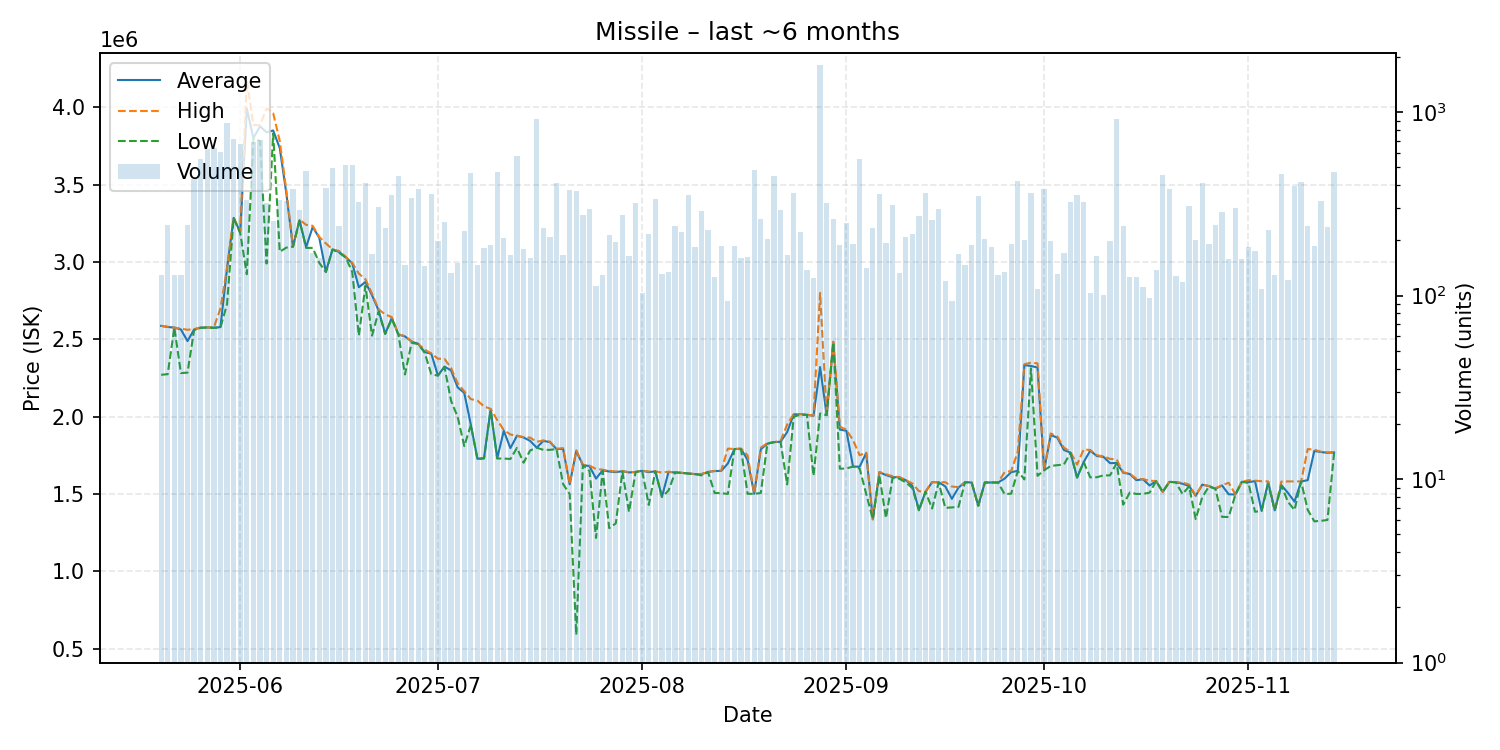

The data file committed next to this chart (first rows):
date, average, highest, lowest, order_count, volume
2025-05-20, 2587000, 2588000, 2271000, 74, 129
2025-05-21, 2580000, 2581000, 2275000, 96, 243
2025-05-22, 2576000, 2576000, 2576000, 72, 129
2025-05-23, 2564000, 2569000, 2282000, 69, 130
2025-05-24, 2489000, 2562000, 2285000, 95, 242
2025-05-25, 2564000, 2566000, 2560000, 134, 433
2025-05-26, 2576000, 2577000, 2574000, 161, 557
2025-05-27, 2577000, 2577000, 2577000, 110, 630
2025-05-28, 2576000, 2577000, 2574000, 139, 634
2025-05-29, 2579000, 2700000, 2577000, 112, 608
2025-05-30, 2959000, 2962000, 2727000, 123, 872
2025-05-31, 3285000, 3287000, 3285000, 119, 710
2025-06-01, 3192000, 3199000, 3186000, 137, 670
2025-06-02, 3992000, 4171500, 2921000, 135, 332
2025-06-03, 3800000, 3886000, 3800000, 120, 690
2025-06-04, 3877000, 3883000, 3783000, 113, 709
2025-06-05, 3838000, 3993000, 2990000, 94, 319
2025-06-06, 3850000, 3962000, 3830000, 99, 254
2025-06-07, 3736000, 3782000, 3066000, 133, 334
2025-06-08, 3442500, 3464000, 3093000, 118, 328
2025-06-09, 3099000, 3099000, 3099000, 102, 380
2025-06-10, 3270000, 3274000, 3266000, 109, 294
2025-06-11, 3096000, 3240000, 3091000, 93, 475
2025-06-12, 3226500, 3234000, 3091000, 84, 170
2025-06-13, 3156000, 3162000, 2994000, 81, 160
2025-06-14, 2936000, 3120000, 2935000, 105, 386
2025-06-15, 3081000, 3082000, 3080000, 111, 495
2025-06-16, 3065000, 3071000, 3060000, 117, 241
2025-06-17, 3031000, 3034000, 3029000, 255, 517
2025-06-18, 2992000, 2994000, 2936000, 182, 512
2025-06-19, 2837000, 2925000, 2524000, 145, 324
2025-06-20, 2871000, 2889000, 2846000, 109, 413
2025-06-21, 2785000, 2796000, 2524000, 103, 168
2025-06-22, 2687000, 2694000, 2679000, 115, 305
2025-06-23, 2537000, 2661000, 2534000, 98, 235
2025-06-24, 2638000, 2644000, 2632000, 106, 352
2025-06-25, 2532000, 2532000, 2531000, 87, 448
2025-06-26, 2519000, 2521000, 2273000, 91, 146
2025-06-27, 2486000, 2487000, 2477000, 103, 341
2025-06-28, 2471000, 2471000, 2470000, 107, 381
2025-06-29, 2418000, 2434000, 2413000, 82, 145
2025-06-30, 2407000, 2409000, 2274000, 104, 360
2025-07-01, 2266000, 2375000, 2266000, 94, 198
2025-07-02, 2324000, 2374000, 2321000, 95, 251
2025-07-03, 2299000, 2315000, 2102000, 86, 133
2025-07-04, 2189500, 2215000, 1999000, 80, 150
2025-07-05, 2154000, 2165000, 1810000, 124, 225
2025-07-06, 1948000, 2114000, 1946000, 121, 468
2025-07-07, 1728000, 2104000, 1726000, 79, 146
2025-07-08, 1733000, 2067000, 1730000, 90, 182
2025-07-09, 2048000, 2051000, 2045000, 84, 189
2025-07-10, 1732000, 1979000, 1730000, 98, 470
2025-07-11, 1909000, 1914000, 1730000, 91, 205
2025-07-12, 1797000, 1885000, 1727000, 93, 166
2025-07-13, 1877000, 1878000, 1799000, 114, 578
2025-07-14, 1866000, 1868000, 1703000, 80, 180
2025-07-15, 1844000, 1865000, 1782000, 80, 161
2025-07-16, 1800000, 1838000, 1800000, 76, 912
2025-07-17, 1844000, 1847000, 1786000, 106, 235
2025-07-18, 1836000, 1839000, 1786000, 72, 208
... 119 more rows
